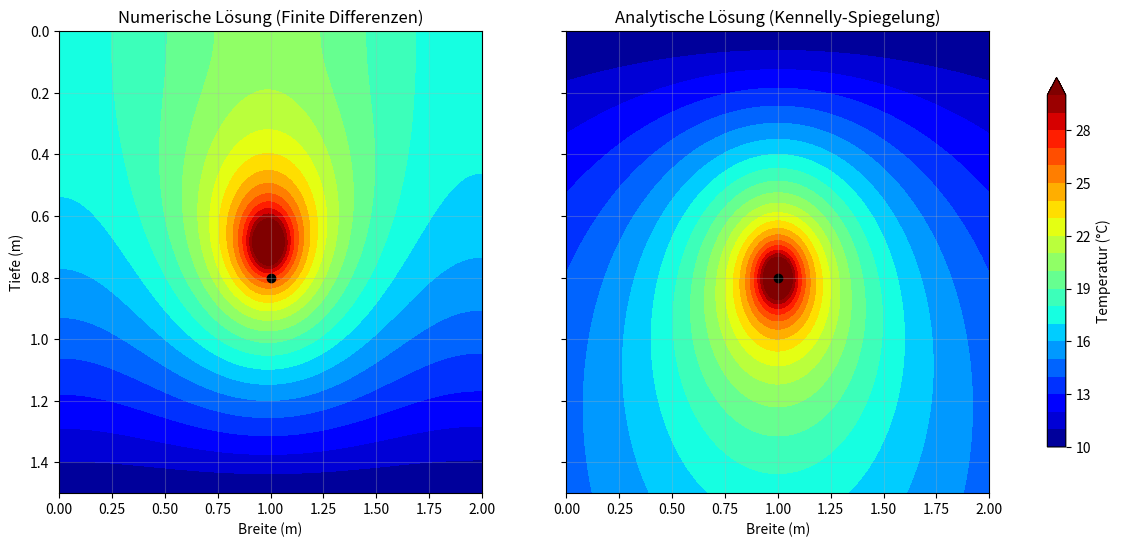

Recreate this plot in Python.
import numpy as np
import matplotlib.pyplot as plt

# =============================================================================
# 1. GEMEINSAME PHYSIKALISCHE PARAMETER
# =============================================================================
L_x = 2.0          # Breite des Bodensegments (m)
L_y = 1.5          # Tiefe des Bodensegments (m)
lambda_soil = 1.0  # Wärmeleitfähigkeit des Bodens (W/(m*K))
T_surf = 10.0      # Erdoberflächentemperatur (°C)

h = 0.8            # Vergrabungstiefe des Kabels (m)
kabel_x = 1.0      # X-Position des Kabels (Mitte)
P_meter = 40.0     # Verlustleistung des Kabels pro Meter (W/m)

# =============================================================================
# 2. NUMERISCHES VERFAHREN (Finite Differenzen)
# =============================================================================
Nx, Ny = 100, 75
dx = L_x / (Nx - 1)
dy = L_y / (Ny - 1)

X, Y = np.meshgrid(np.linspace(0, L_x, Nx), np.linspace(0, L_y, Ny))

# Numerische Gitterkoordinaten (y=0 ist oben für die physikalische Logik)
# Für das Rechengitter transformieren wir: Gitter-Zeile 0 ist unten, Zeile Ny-1 ist oben
kabel_idx_x = int(kabel_x / dx)
kabel_idx_y = int((L_y - h) / dy)

# Quellterm: Leistung geteilt durch das Volumen (Fläche * 1m Länge) der Gitterzelle
q_dot = P_meter / (dx * dy) 
Q = np.zeros((Ny, Nx))
Q[kabel_idx_y, kabel_idx_x] = q_dot

T_num = np.ones((Ny, Nx)) * T_surf
max_iter = 8000
tolerance = 1e-5

for it in range(max_iter):
    T_old = T_num.copy()
    
    # Poisson-Schritt für innere Punkte
    T_num[1:-1, 1:-1] = 0.25 * (T_old[1:-1, 2:] + T_old[1:-1, :-2] + 
                                T_old[2:, 1:-1] + T_old[:-2, 1:-1] + 
                                (dx * dy * Q[1:-1, 1:-1] / lambda_soil))
    
    # Randbedingungen
    T_num[-1, :] = T_surf   # Oben: Feste Temperatur (Dirichlet)
    T_num[0, :] = T_num[1, :]   # Unten: Isoliert (Neumann)
    T_num[:, 0] = T_num[:, 1]   # Links: Isoliert (Neumann)
    T_num[:, -1] = T_num[:, -2] # Rechts: Isoliert (Neumann)
    
    if np.max(np.abs(T_num - T_old)) < tolerance:
        break

# Matrix für Plot umdrehen, damit y=0 oben ist
T_num_plot = np.flipud(T_num)

# =============================================================================
# 3. ANALYTISCHES VERFAHREN (Spiegelungs-Methode nach Kennelly)
# =============================================================================
# Physikalische Koordinaten relativ zur Oberfläche (y_phys = 0 ist oben, geht nach unten)
Y_phys = L_y - Y
X_rel = X - kabel_x

# Singularität am Kabelkern vermeiden (Radius einrechnen, z.B. r = 2cm)
r_kabel = 0.02
R_dist = np.sqrt(X_rel**2 + (Y_phys - h)**2)
R_dist = np.maximum(R_dist, r_kabel) # Schneidet die unendliche Spitze im Kern ab

# Spiegelquellen-Distanz (Abstand zur fiktiven negativen Quelle über der Oberfläche)
R_spiegel = np.sqrt(X_rel**2 + (Y_phys + h)**2)

# Kennelly-Formel
T_ana = T_surf + (P_meter / (2 * np.pi * lambda_soil)) * np.log(R_spiegel / R_dist)

# =============================================================================
# 4. VISUALISIERUNG UND GEGENÜBERSTELLUNG
# =============================================================================
fig, axes = plt.subplots(1, 2, figsize=(15, 6), sharey=True)
levels = np.linspace(10, 30, 21) # Einheitliche Skalierung

# Plot Numerisch
cp1 = axes[0].contourf(X, Y_phys, T_num_plot, levels=levels, cmap='jet', extend='max')
axes[0].set_title('Numerische Lösung (Finite Differenzen)')
axes[0].set_xlabel('Breite (m)')
axes[0].set_ylabel('Tiefe (m)')
axes[0].invert_yaxis()
axes[0].scatter([kabel_x], [h], color='black', marker='o', label='Kabel')
axes[0].grid(True, alpha=0.3)

# Plot Analytisch
cp2 = axes[1].contourf(X, Y_phys, T_ana, levels=levels, cmap='jet', extend='max')
axes[1].set_title('Analytische Lösung (Kennelly-Spiegelung)')
axes[1].set_xlabel('Breite (m)')
axes[1].scatter([kabel_x], [h], color='black', marker='o', label='Kabel')
axes[1].grid(True, alpha=0.3)

# Gemeinsame Formatierung
fig.colorbar(cp2, ax=axes.ravel().tolist(), label='Temperatur (°C)', orientation='vertical', shrink=0.8)
plt.show()
